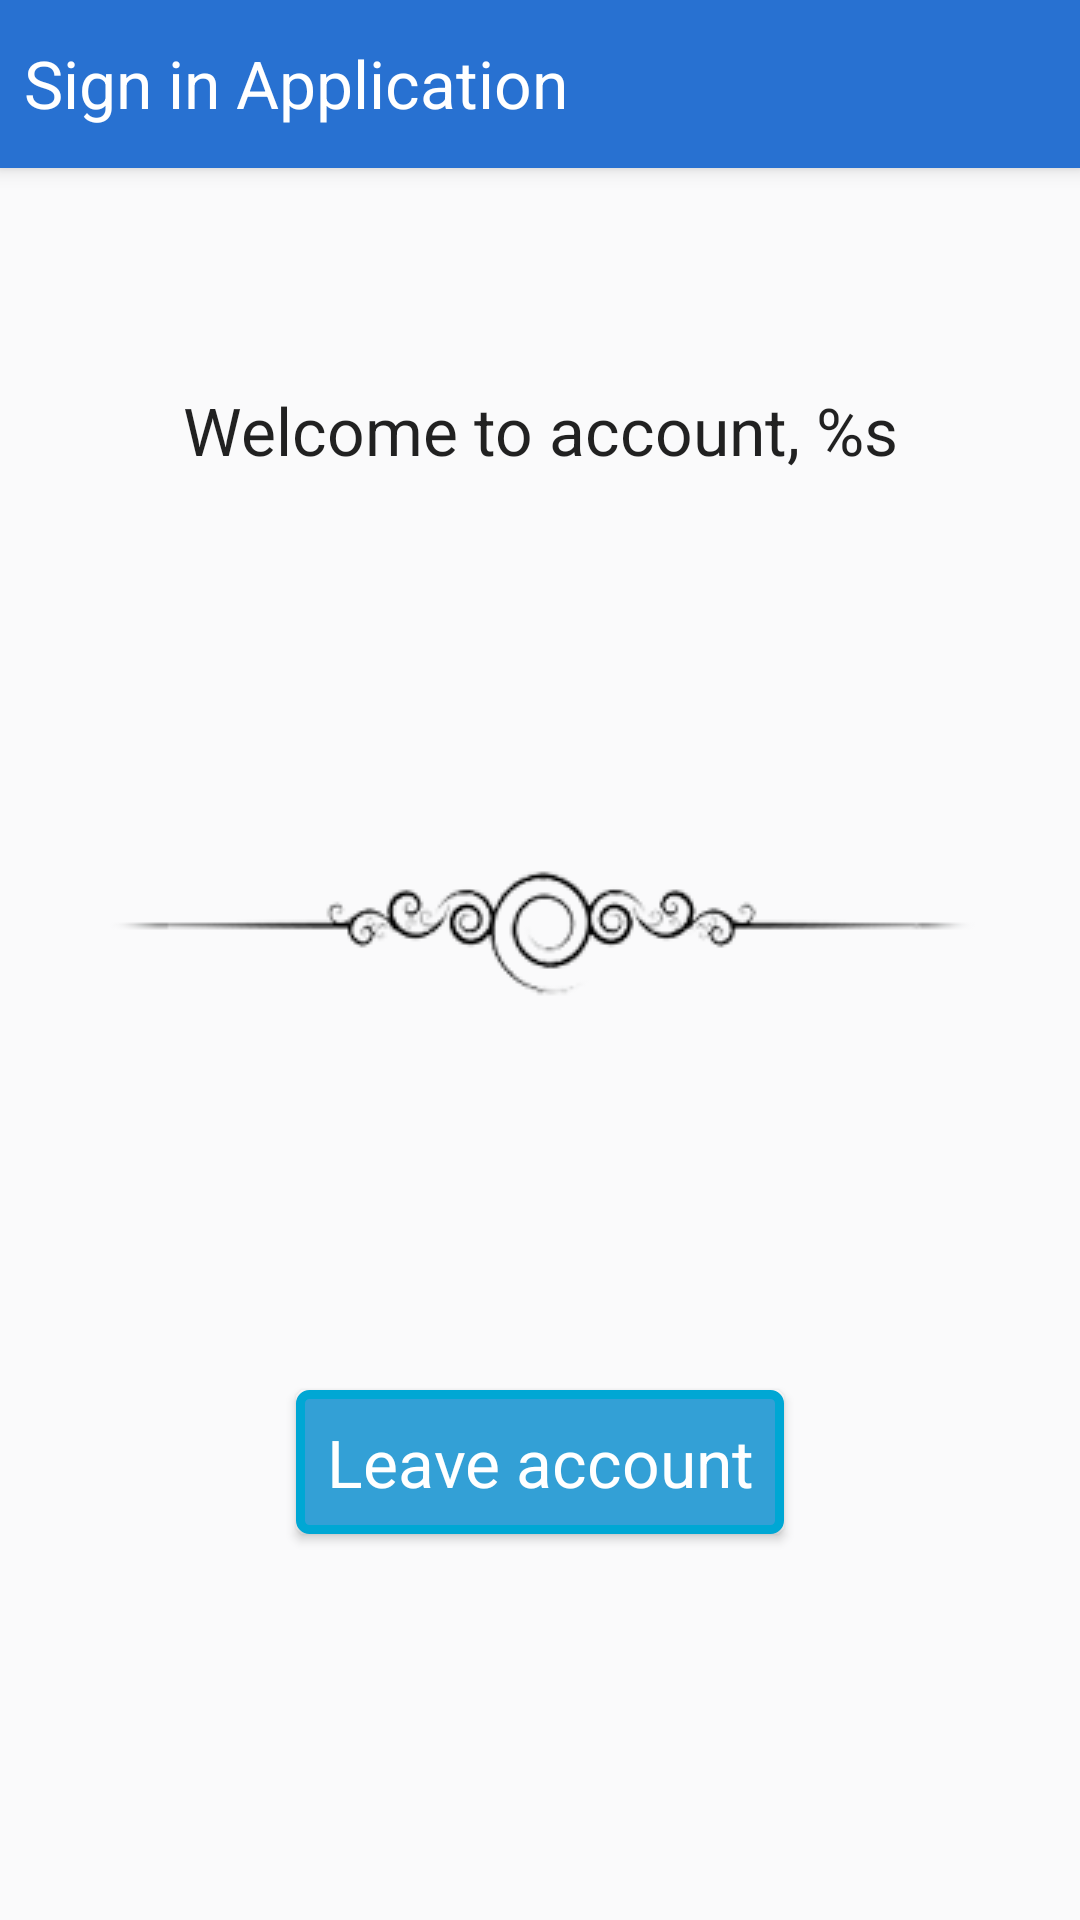

The Android layout XML behind this screen, and the referenced resources:
<!-- AndroidManifest.xml: application theme AppTheme -->
<!-- res/layout/fragment_account.xml -->
<?xml version="1.0" encoding="utf-8"?>
<android.support.constraint.ConstraintLayout xmlns:android="http://schemas.android.com/apk/res/android"
    xmlns:app="http://schemas.android.com/apk/res-auto"
    xmlns:tools="http://schemas.android.com/tools"
    android:id="@+id/cl_root"
    android:layout_width="match_parent"
    android:layout_height="match_parent"
    android:background="@color/background_bright"
    android:clickable="true"
    android:descendantFocusability="beforeDescendants"
    android:focusable="false"
    android:focusableInTouchMode="false">

    <include layout="@layout/toolbar" />

    <TextView
        android:id="@+id/tvTitle"
        android:layout_width="0dp"
        android:layout_height="wrap_content"
        android:layout_gravity="center_horizontal"
        android:layout_marginEnd="@dimen/activity_horizontal_margin"
        android:layout_marginLeft="@dimen/activity_horizontal_margin"
        android:layout_marginRight="@dimen/activity_horizontal_margin"
        android:layout_marginStart="@dimen/activity_horizontal_margin"
        android:gravity="center_horizontal"
        android:text="@string/welcome_to_account"
        android:textAppearance="?android:attr/textAppearanceLarge"
        app:layout_constraintBottom_toTopOf="@+id/imageDivider"
        app:layout_constraintLeft_toLeftOf="parent"
        app:layout_constraintRight_toRightOf="parent"
        app:layout_constraintTop_toTopOf="parent"
        app:layout_constraintVertical_chainStyle="spread" />

    <ImageView
        android:id="@+id/imageDivider"
        android:layout_width="wrap_content"
        android:layout_height="wrap_content"
        android:adjustViewBounds="true"
        android:contentDescription="@string/app_name"
        android:src="@drawable/divider"
        app:layout_constraintBottom_toTopOf="@+id/btLogout"
        app:layout_constraintLeft_toLeftOf="parent"
        app:layout_constraintRight_toRightOf="parent"
        app:layout_constraintTop_toBottomOf="@+id/tvTitle"
        app:layout_constraintVertical_chainStyle="packed" />

    <Button
        android:id="@+id/btLogout"
        android:layout_width="wrap_content"
        android:layout_height="wrap_content"
        android:background="@drawable/corner_button"
        android:text="@string/logout"
        android:textAppearance="?android:attr/textAppearanceLarge"
        android:textColor="@drawable/button_states_colors"
        app:layout_constraintBottom_toBottomOf="parent"
        app:layout_constraintLeft_toLeftOf="parent"
        app:layout_constraintRight_toRightOf="parent"
        app:layout_constraintTop_toBottomOf="@+id/imageDivider"
        app:layout_constraintVertical_chainStyle="packed" />

    <TextView
        android:id="@+id/tv_output"
        android:layout_width="wrap_content"
        android:layout_height="wrap_content"
        android:layout_marginTop="@dimen/margin_default"
        android:text=""
        android:textAppearance="?android:attr/textAppearanceSmall"
        app:layout_constraintLeft_toLeftOf="parent"
        app:layout_constraintRight_toRightOf="parent"
        app:layout_constraintTop_toBottomOf="@+id/btLogout"
        app:layout_constraintVertical_chainStyle="spread" />

</android.support.constraint.ConstraintLayout>
<!-- res/layout/toolbar.xml (included above) -->
<?xml version="1.0" encoding="utf-8"?>
<android.support.v7.widget.Toolbar xmlns:android="http://schemas.android.com/apk/res/android"
    xmlns:app="http://schemas.android.com/apk/res-auto"
    xmlns:tools="http://schemas.android.com/tools"
    android:id="@+id/toolbar"
    style="@style/ToolbarLayout"
    android:background="@color/blue_primary_darker"
    android:elevation="4dp"
    android:maxHeight="@dimen/toolbar_height"
    android:minHeight="@dimen/toolbar_height">

    <RelativeLayout
        android:layout_width="match_parent"
        android:layout_height="wrap_content"
        android:layout_alignParentLeft="true"
        android:layout_alignParentStart="true"
        android:layout_gravity="start"
        android:gravity="start"
        android:orientation="horizontal">

        <TextView
            android:id="@+id/toolbar_title"
            style="@style/TextHeaderDark"
            android:layout_width="wrap_content"
            android:layout_height="wrap_content"
            android:layout_centerVertical="true"
            android:layout_marginEnd="@dimen/margin_five"
            android:layout_marginLeft="@dimen/margin_default"
            android:layout_marginRight="@dimen/margin_five"
            android:layout_marginStart="@dimen/margin_default"
            android:ellipsize="marquee"
            android:gravity="center_vertical"
            android:singleLine="true"
            android:textAppearance="?android:attr/textAppearanceLarge"
            android:visibility="visible"
            tools:text="@string/app_name" />

        <ProgressBar
            android:id="@+id/toolbar_progressbar"
            android:layout_width="45dp"
            android:layout_height="45dp"
            android:layout_marginEnd="@dimen/margin_default"
            android:layout_marginRight="@dimen/margin_default"
            android:layout_centerVertical="true"
            android:layout_toLeftOf="@+id/toolbar_tv_account"
            android:layout_toStartOf="@+id/toolbar_tv_account"
            android:indeterminate="true"
            android:visibility="invisible" />

        <TextView
            android:id="@+id/toolbar_tv_account"
            style="@style/TextHeaderDark"
            android:layout_width="wrap_content"
            android:layout_height="wrap_content"
            android:layout_alignParentEnd="true"
            android:layout_alignParentRight="true"
            android:layout_centerHorizontal="true"
            android:layout_centerVertical="true"
            android:layout_marginEnd="@dimen/margin_default"
            android:layout_marginRight="@dimen/margin_default"
            android:contentDescription="@null"
            android:padding="1dip"
            android:text=""
            android:visibility="visible"
            android:textAppearance="?android:attr/textAppearanceLarge" />

    </RelativeLayout>

</android.support.v7.widget.Toolbar>
<!-- resources referenced by this layout -->
<resources>
  <color name="background_bright">#fafafb</color>
  <color name="blue_primary_darker">#2871D1</color>
  <dimen name="activity_horizontal_margin">16dp</dimen>
  <dimen name="margin_default">8dp</dimen>
  <dimen name="margin_five">5dp</dimen>
  <dimen name="toolbar_height">56dp</dimen>
  <!-- drawable button_states_colors (drawable) -->
  <?xml version="1.0" encoding="utf-8"?>
  <selector xmlns:android="http://schemas.android.com/apk/res/android">
      <item android:state_pressed="true" android:color="#33691e"/>
      <item android:state_focused="true" android:color="#4a148c"/>
      <item android:state_enabled="false" android:color="#8d6e63"/>
      <item android:color="#ffffff"/>
  </selector>
  <!-- drawable corner_button (drawable) -->
  <?xml version="1.0" encoding="utf-8"?>
  <shape xmlns:android="http://schemas.android.com/apk/res/android">
      
      <stroke
          android:width="3dp"
          android:color="#ff00a7d4" />
      <solid
          android:color="#ff33A0D6"
          android:textColor="@color/white" />
  
      <padding
          android:bottom="5dp"
          android:left="10dp"
          android:right="10dp"
          android:top="5dp" />
  
      <corners android:radius="3dp" />
  
  </shape>
  <!-- drawable divider: png bitmap (drawable, 7190 bytes) -->
  <string name="app_name">Sign in Application</string>
  <string name="logout">Leave account</string>
  <string name="welcome_to_account">Welcome to account, "%s"</string>
  <style name="TextHeaderDark">
          <item name="android:textColor">@color/white</item>
          <item name="android:textAppearance">?android:attr/textAppearanceMedium</item>
      </style>
  <style name="ToolbarLayout">
          <item name="android:layout_width">match_parent</item>
          <item name="contentInsetStart">0dp</item>
          <item name="android:layout_height">wrap_content</item>
      </style>
  <style name="AppTheme" parent="Theme.AppCompat.Light.DarkActionBar">
          
          <item name="colorPrimary">@color/colorPrimary</item>
          <item name="colorPrimaryDark">@color/colorPrimaryDark</item>
          <item name="colorAccent">@color/colorAccent</item>
          <item name="android:windowDisablePreview">true</item>
      </style>
  <color name="white">#ffffff</color>
  <color name="colorPrimary">#3F51B5</color>
  <color name="colorPrimaryDark">#303F9F</color>
  <color name="colorAccent">#FF4081</color>
</resources>
